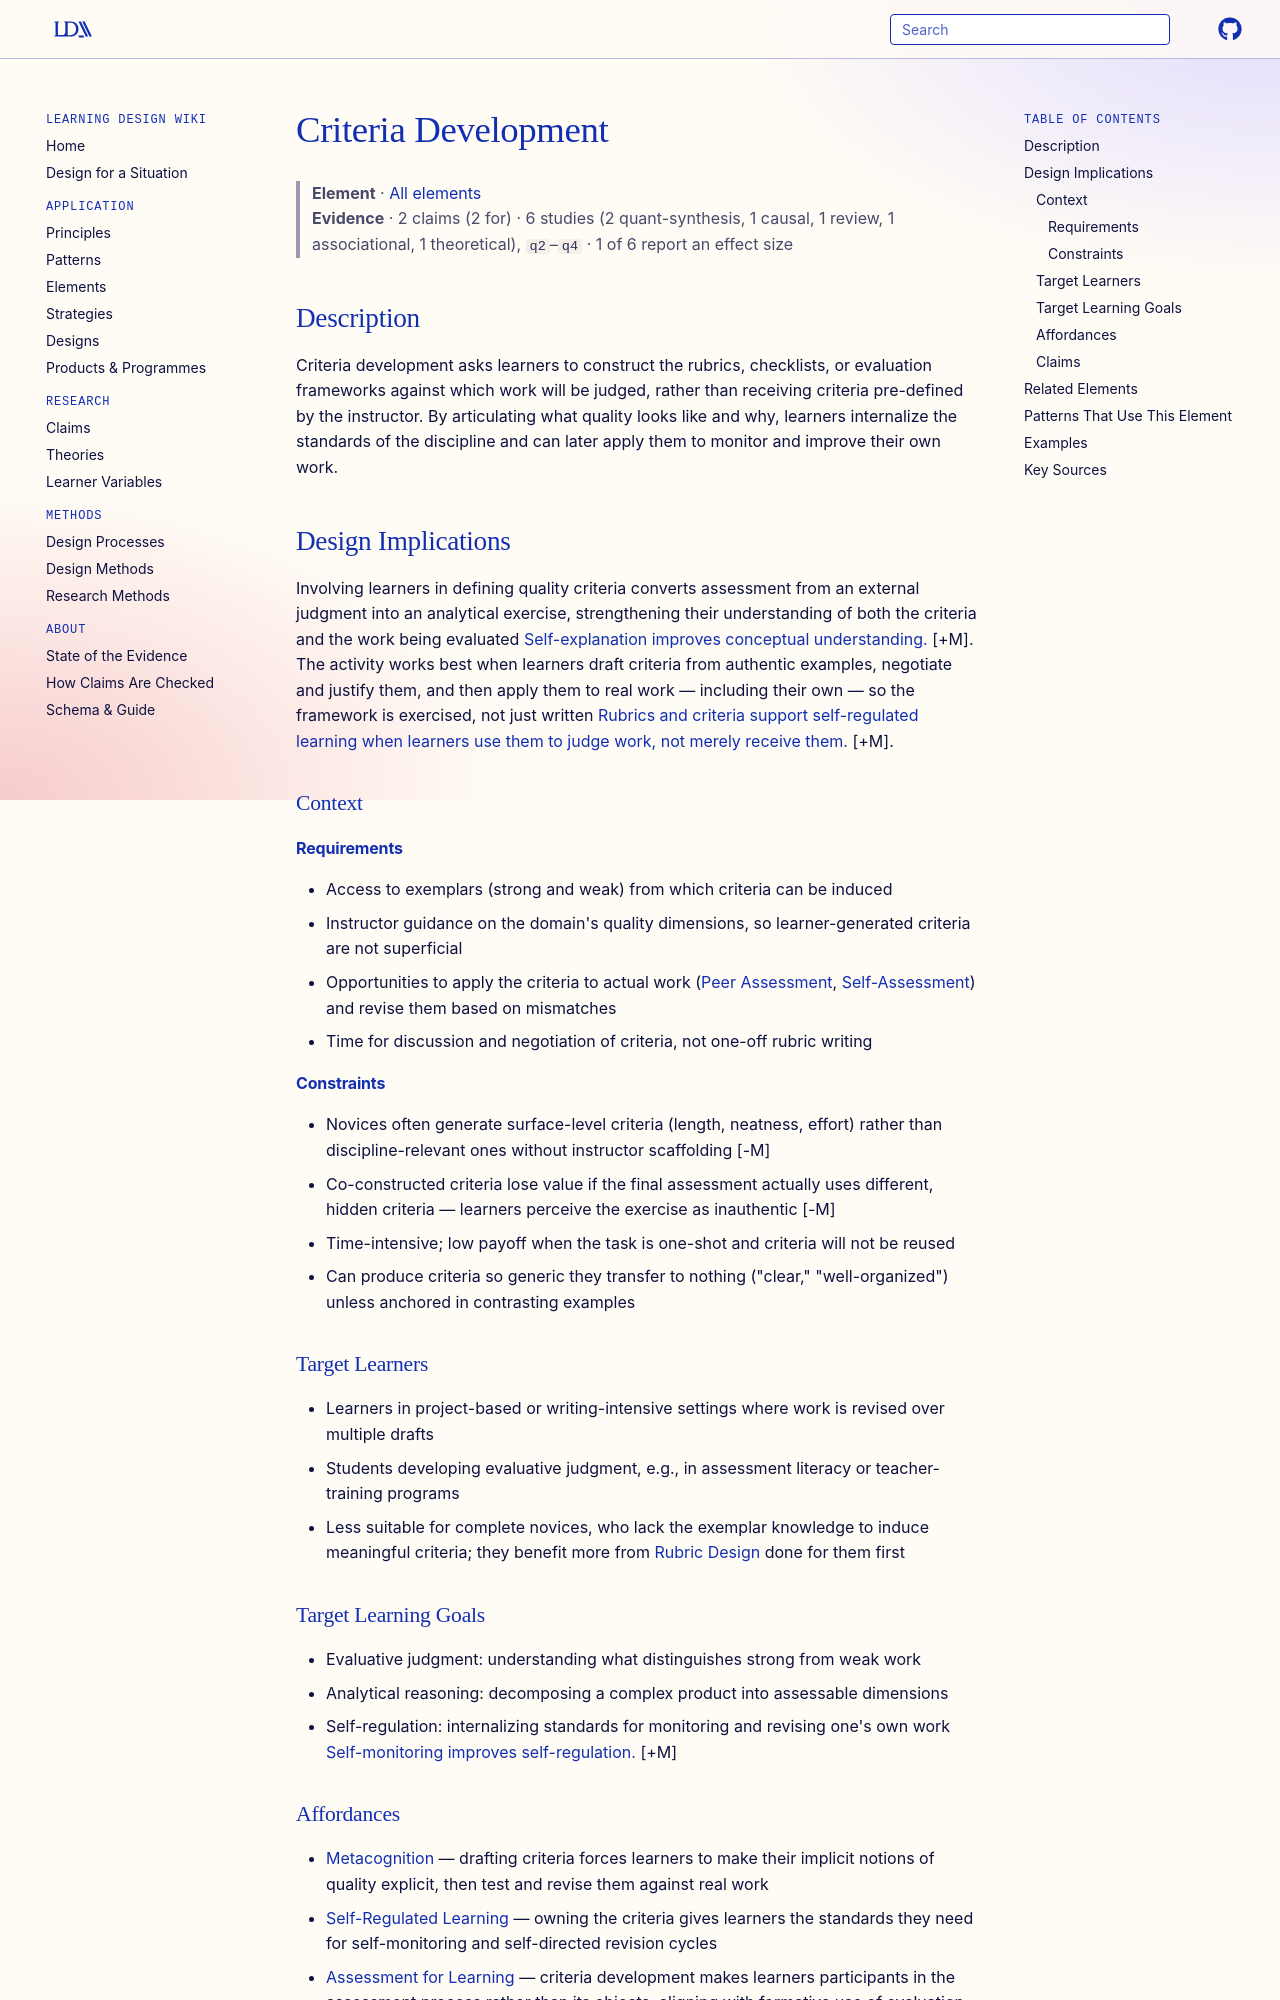

repository: Learning-Design-Alliance/learning-wiki · page: elements/criteria-development/index.html · generator: mkdocs

---
type: element
id: criteria-development
title: Criteria Development
description: Learners create rubrics or evaluation frameworks for assessment.
canonical: true
status: review
generated:
  by: "claude/unspecified"
  at: 2026-08-29
---

# Criteria Development

> **Element** · [All elements](index.md)
> **Evidence** · 2 claims (2 for) · 6 studies (2 quant-synthesis, 1 causal, 1 review, 1 associational, 1 theoretical), `q2`–`q4` · 1 of 6 report an effect size

## Description
Criteria development asks learners to construct the rubrics, checklists, or evaluation frameworks against which work will be judged, rather than receiving criteria pre-defined by the instructor. By articulating what quality looks like and why, learners internalize the standards of the discipline and can later apply them to monitor and improve their own work.

## Design Implications

Involving learners in defining quality criteria converts assessment from an external judgment into an analytical exercise, strengthening their understanding of both the criteria and the work being evaluated [Self-explanation improves conceptual understanding.](../claims/self-explanation-improves-conceptual-understanding.md) [+M]. The activity works best when learners draft criteria from authentic examples, negotiate and justify them, and then apply them to real work — including their own — so the framework is exercised, not just written [Rubrics and criteria support self-regulated learning when learners use them to judge work, not merely receive them.](../claims/self-monitoring-improves-self-regulation.md) [+M].

### Context
#### Requirements
- Access to exemplars (strong and weak) from which criteria can be induced
- Instructor guidance on the domain's quality dimensions, so learner-generated criteria are not superficial
- Opportunities to apply the criteria to actual work ([Peer Assessment](peer-assessment.md), [Self-Assessment](self-assessment.md)) and revise them based on mismatches
- Time for discussion and negotiation of criteria, not one-off rubric writing

#### Constraints
- Novices often generate surface-level criteria (length, neatness, effort) rather than discipline-relevant ones without instructor scaffolding [-M]
- Co-constructed criteria lose value if the final assessment actually uses different, hidden criteria — learners perceive the exercise as inauthentic [-M]
- Time-intensive; low payoff when the task is one-shot and criteria will not be reused
- Can produce criteria so generic they transfer to nothing ("clear," "well-organized") unless anchored in contrasting examples

### Target Learners
- Learners in project-based or writing-intensive settings where work is revised over multiple drafts
- Students developing evaluative judgment, e.g., in assessment literacy or teacher-training programs
- Less suitable for complete novices, who lack the exemplar knowledge to induce meaningful criteria; they benefit more from [Rubric Design](rubric-design.md) done for them first

### Target Learning Goals
- Evaluative judgment: understanding what distinguishes strong from weak work
- Analytical reasoning: decomposing a complex product into assessable dimensions
- Self-regulation: internalizing standards for monitoring and revising one's own work [Self-monitoring improves self-regulation.](../claims/self-monitoring-improves-self-regulation.md) [+M]
